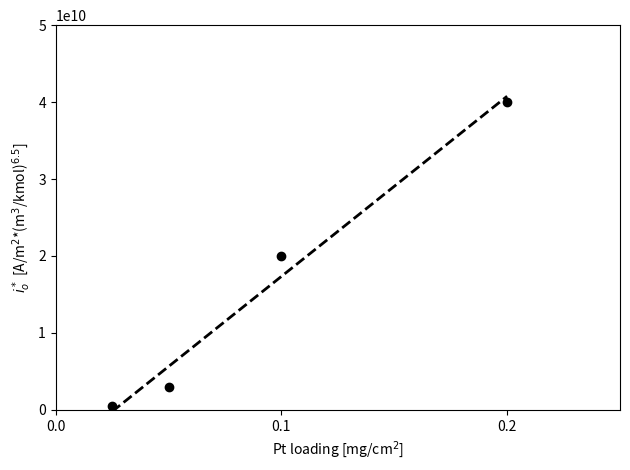

Write Python code to recreate this figure.
# -*- coding: utf-8 -*-
"""
Created on Mon May 20 15:33:25 2019

@author: Corey Randall
"""

import pylab as plt
import numpy as np

plt.close('all')

w_Pt_vec = np.array([0.2, 0.1, 0.05, 0.025])
" Loop through Pt loading polarization curves: "
#cti = ['pemfc2.cti', 'pemfc1.cti', 'pemfc05.cti', 'pemfc025.cti']
#for i, w in enumerate(w_Pt_vec):
#    w_Pt = w
#    ctifile = cti[i]
#    exec(open("particle_shell_pemfc_runner.py").read())

" Check how sig_io changes as a function of w_Pt: "
" sig_naf_io_func(temp, t_naf, RH, p_Pt, p, method) "
#sig_io = np.zeros_like(w_Pt_vec)
#for ind, w in enumerate(w_Pt_vec):
#    w_Pt = w
#    exec(open("particle_shell_pemfc_pre.py").read())
#    sig_io[ind] = p['sig_naf_io']
#    
#plt.plot(w_Pt_vec, sig_io)

" Plot low Pt curves for ECS Presentation and properties vs w_Pt "
#font_nm, font_sz = 'Arial', 14
#font = plt.matplotlib.font_manager.FontProperties(family=font_nm, size=font_sz)
#plt.rcParams.update({'font.size': font_sz})
#clr = ['C0', 'C1', 'C2', 'C3']

#w_Pt_vec = np.linspace(0.01,0.4,50)
#sig_io = np.zeros_like(w_Pt_vec)
#D_o2 = np.zeros_like(w_Pt_vec)
#for ind, w in enumerate(w_Pt_vec):
#    w_Pt = w
#
#    method = 'mix'
#    sig_method = method
#    D_O2_method = method
#    theta = 45
#    
#    exec(open("particle_shell_pemfc_pre.py").read())
#    sig_io[ind] = p['sig_naf_io']
#    D_o2[ind] = p['D_eff_naf']
#    
#fig, ax1 = plt.subplots()
#ax1.set_ylabel(r'Effective Conductivity [S/m]', fontname=font_nm)
#ax1.set_xlabel(r'Pt Loading [mg/cm$^2$]', fontname=font_nm)
#ax1.plot(w_Pt_vec, sig_io, linewidth=2, color='C0')
#ax1.set_ylim([0.8, 1.4])
#
#ax2 = ax1.twinx()
#ax2.set_ylabel(r'Effective O$_2$ Diffusion Cofficient [m$^2$/s]', fontname=font_nm)
#ax2.plot(w_Pt_vec, D_o2, linewidth=2, color='C0', linestyle='--')
#ax2.set_ylim([2e-12, 6e-12])
#plt.tight_layout()
    
#for i, w in enumerate(w_Pt_vec):
#    w_Pt = w
#    
#    plt.ylabel(r'Cell Voltage [V]', fontname=font_nm)
#    plt.xlabel(r'Current Density [A/cm$^2$]', fontname=font_nm)
#    plt.tight_layout()
#    
#    if w_Pt == 0.2:
#        x = np.array([0.008, 0.051, 0.201, 0.403, 0.802, 1.002, 1.202, 1.501, 
#                      1.651, 1.851, 2.000])
#        y = np.array([0.952, 0.849, 0.803, 0.772, 0.731, 0.716, 0.700, 0.675, 
#                      0.665, 0.647, 0.634])
#        yerr = np.array([0, 0.012, 0.007, 0.007, 0.012, 0.001, 0.008, 0.007,
#                         0.007, 0.009, 0.009])
#        color, fmt, lbl = 'black', '-x', r'0.2 mg/cm$^$2'
#    elif w_Pt == 0.1:
#        x = np.array([0.006, 0.053, 0.201, 0.401, 0.802, 1.002, 1.200, 1.499, 
#                      1.651, 1.851, 2.000])
#        y = np.array([0.930, 0.834, 0.785, 0.754, 0.711, 0.691, 0.673, 0.649, 
#                      0.635, 0.615, 0.598])
#        yerr = np.array([0, 0.009, 0.007, 0.005, 0.007, 0.011, 0.011, 0.007, 
#                         0.009, 0.011, 0.011])
#        color, fmt, lbl = 'black', '-o', r'0.1 mg/cm$^$2'
#    elif w_Pt == 0.05:
#        x = np.array([0.008, 0.053, 0.201, 0.401, 0.800, 1.000, 1.200, 1.500, 
#                      1.651, 1.850, 2.001])
#        y = np.array([0.919, 0.810, 0.760, 0.724, 0.674, 0.653, 0.634, 0.603,
#                      0.585, 0.558, 0.537])
#        yerr = np.array([0, 0.008, 0.006, 0.006, 0.007, 0.007, 0.005, 0.005, 
#                         0.006, 0.007, 0.007])
#        color, fmt, lbl = 'black', '-s', r'0.05 mg/cm$^$2'
#    elif w_Pt == 0.025:
#        x = np.array([0.003, 0.049, 0.202, 0.404, 0.803, 1.005, 1.204, 1.503, 
#                      1.653, 1.851, 2.004])
#        y = np.array([0.910, 0.785, 0.724, 0.683, 0.626, 0.598, 0.572, 0.527, 
#                      0.502, 0.463, 0.430])
#        yerr = np.array([0, 0.004, 0.010, 0.014, 0.013, 0.013, 0.019, 0.024, 
#                         0.025, 0.023, 0.024])
#        color, fmt, lbl = 'black', '-^', r'0.025 mg/cm$^$2'
#        
#    try:
#        plt.errorbar(x, y, yerr=yerr, fmt='.', mfc='none', linewidth=2, 
#                     color=clr[i], capsize=3, label=lbl)
#        
#        plt.ylim([0.35, 1.0])
#        plt.xlim([0, 2.1])
#    except:
#        None
#
#plt.rcParams.update({'font.size': font_sz -4})
#plt.legend([r'Pt = 0.2 mg/cm$^2$', r'Pt = 0.1  mg/cm$^2$', r'Pt = 0.05  mg/cm$^2$',
#            r'Pt = 0.025  mg/cm$^2$'], loc='lower left')

" Extra resistance vs w_Pt "
#R = np.array([5, 10, 25, 45])
#x2 = np.linspace(0.025, 0.2, 50)
#
#def f(x):
#    f = 0.8736*x**(-1.083)
#    return f
#
#plt.plot(w_Pt_vec, R, 'o', color='k')
#plt.plot(x2, f(x2), '--', linewidth=2, color='k')
#
#plt.xlim([0, 0.25])
#plt.ylim([0, 50])
#
#plt.xlabel(r'Pt loading [mg/cm$^2$]')
#plt.ylabel(r'Resistance [m$\Omega$-cm$^2$]')
#plt.tight_layout()

" Exchange current density vs w_Pt "
i_o = np.array([4, 2, 0.3, 0.05]) *1e10
x2 = np.linspace(0.025, 0.2, 50)

def f(x):
    f = 23.426*x - 0.6087
    return f *1e10

plt.plot(w_Pt_vec, i_o, 'o', color='k')
plt.plot(x2, f(x2), '--', linewidth=2, color='k')

plt.xlim([0, 0.25])
plt.xticks(np.arange(0, 0.25, 0.1))
plt.ylim([0, 5*1e10])

plt.xlabel(r'Pt loading [mg/cm$^2$]')
plt.ylabel(r'$i^*_o$ [A/m$^2$*(m$^3$/kmol)$^{6.5}$]')
plt.tight_layout()
